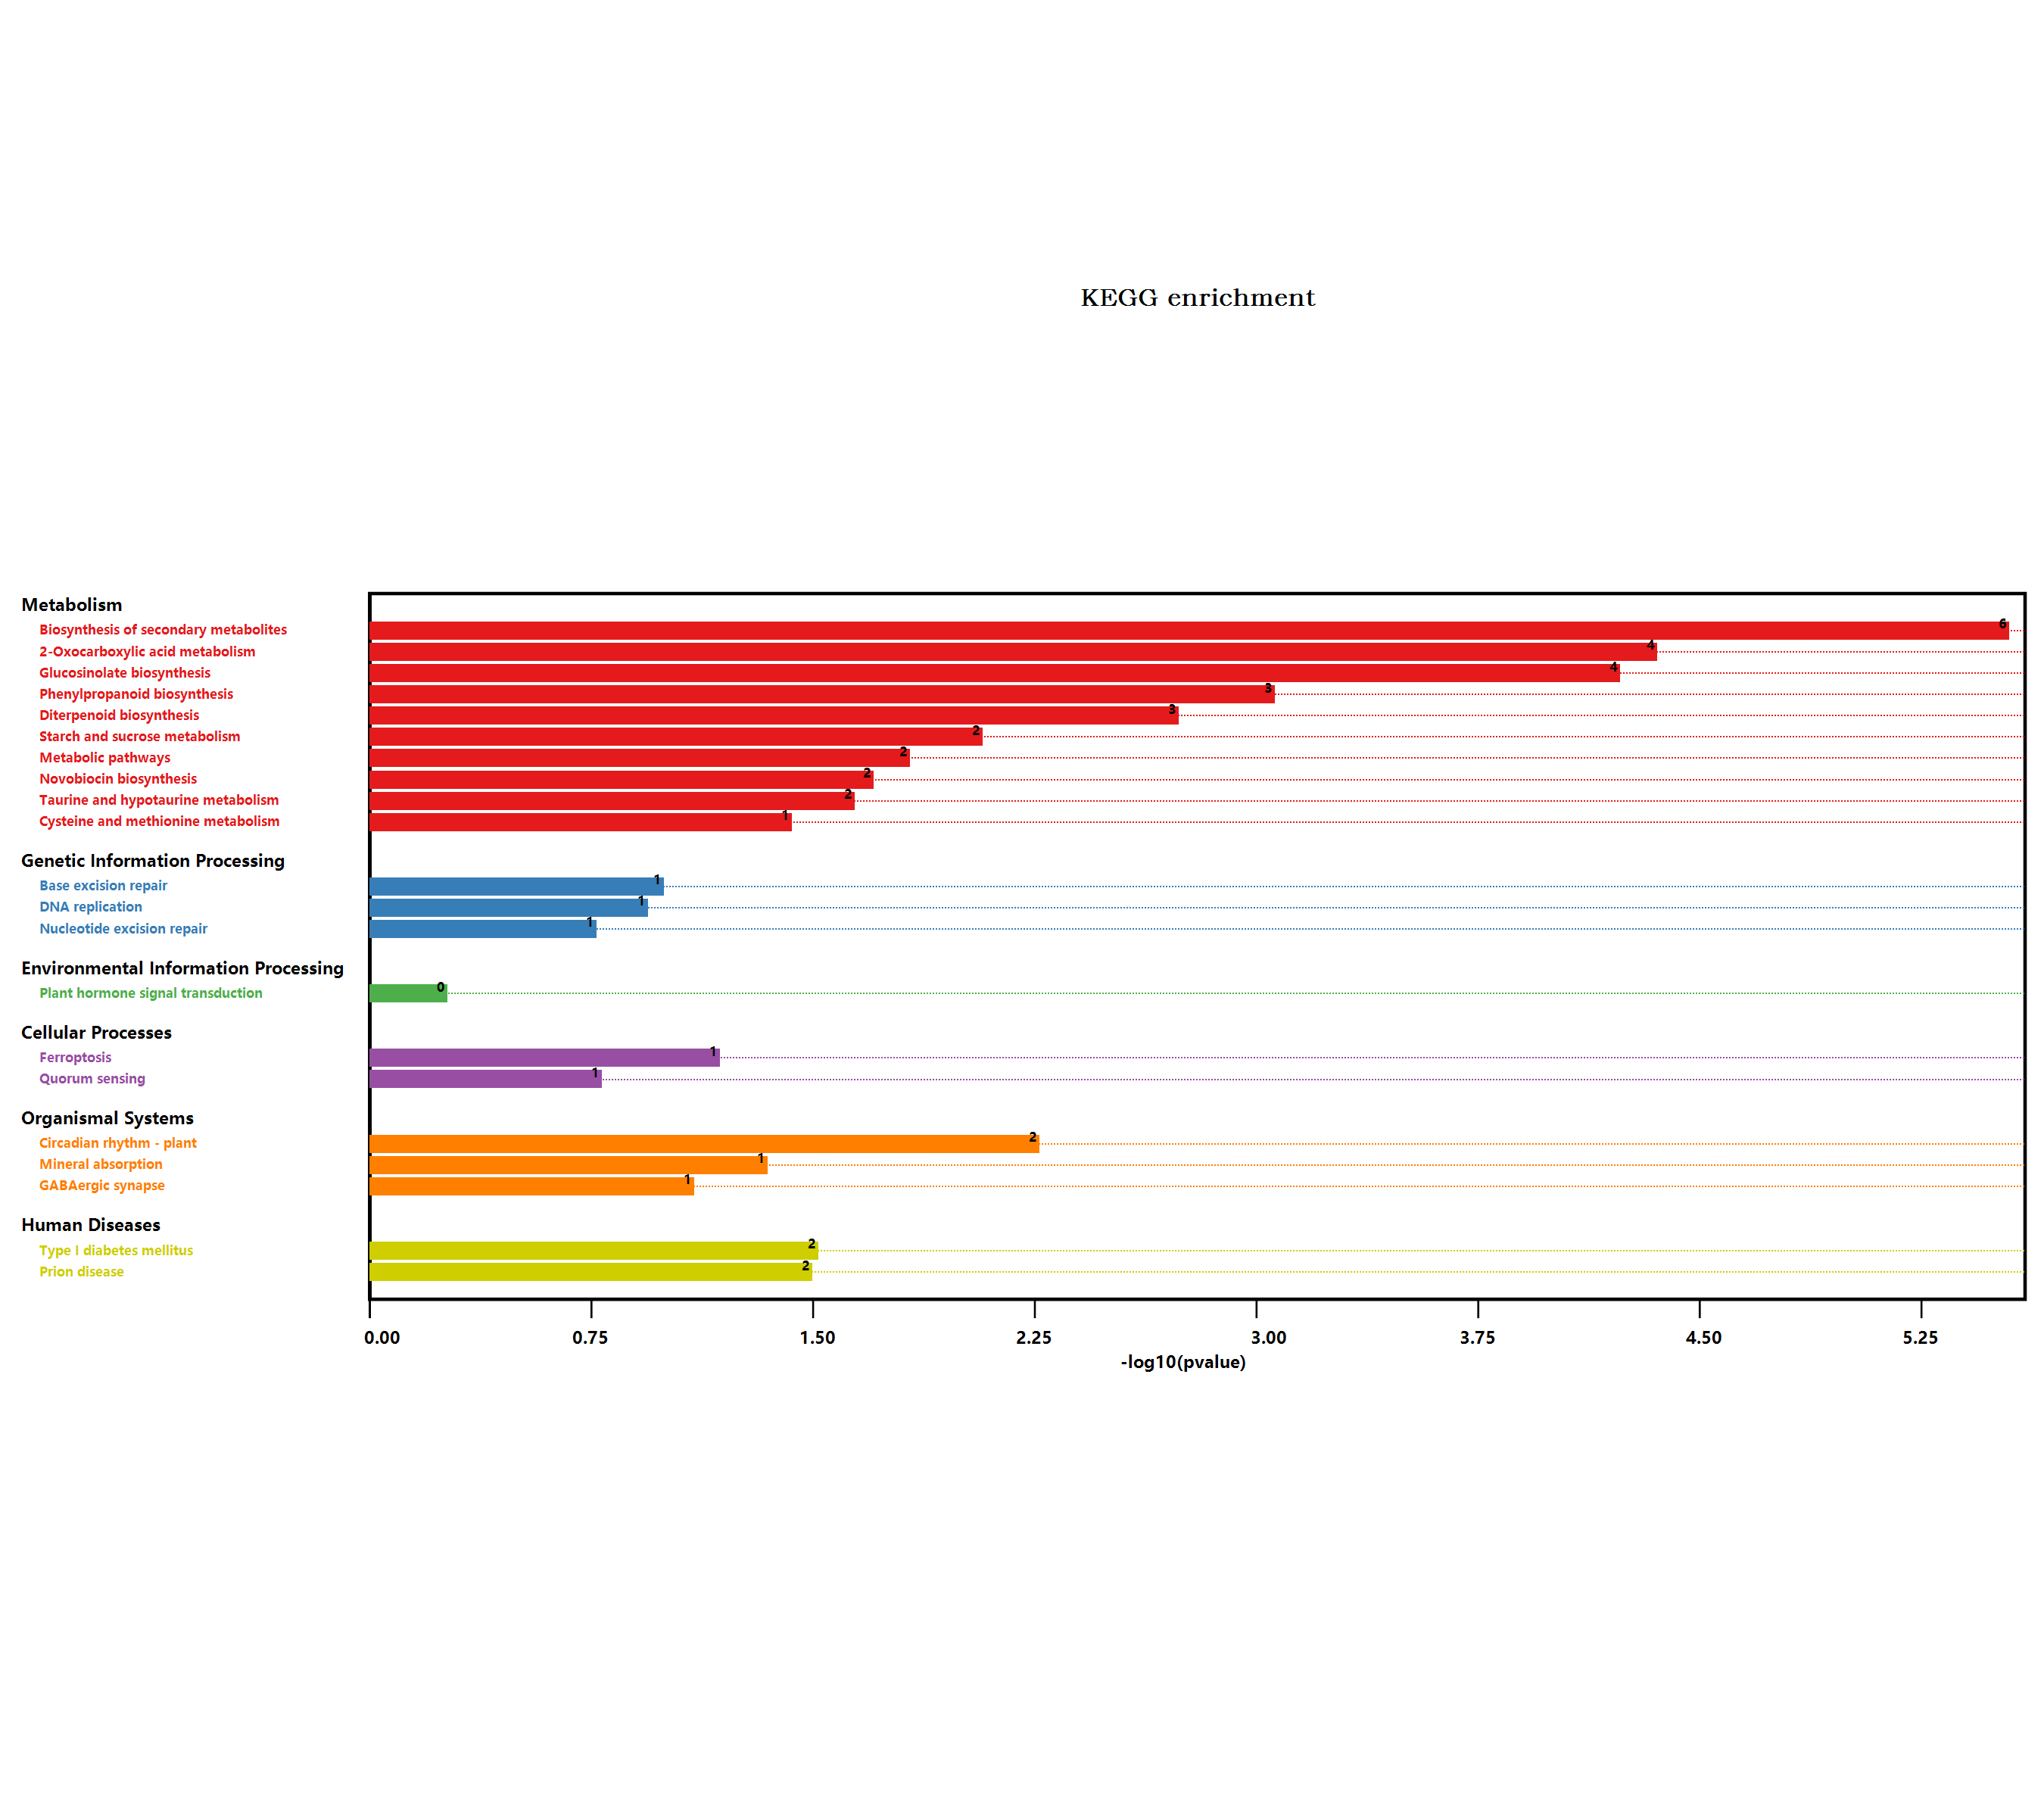

The file beside this chart, header and first rows:
#Term, Database, ID, Input number, Background number, P-Value, Corrected P-Value, Input, Hyperlink, ORF
Metabolic pathways, n/a, map01100, 12, 3837, 0.01401, 0.07356, Q9ZT84, F4KFG5, Q9M880, Q67Y55, O80518, …, , Q9ZT84; F4KFG5; Q9M880; Q67Y55; O80518; …
Biosynthesis of secondary metabolites, n/a, map01110, 14, 2085, 2.66894992271148E-06, 0.0001121, Q8LEA2, Q9ZT84, F4KFG5, Q67Y55, F4I1A6, …, , Q8LEA2; Q9ZT84; F4KFG5; Q67Y55; F4I1A6; …
Microbial metabolism in diverse environm…, n/a, map01120, 2, 663, 0.2495, 0.262, Q9S702, Q9ZPS4, , Q9S702; Q9ZPS4
beta-Alanine metabolism, n/a, map00410, 1, 75, 0.104, 0.1507, Q9ZPS4, , Q9ZPS4
Monobactam biosynthesis, n/a, map00261, 1, 27, 0.03965, 0.119, Q9S702, , Q9S702
Plant hormone signal transduction, n/a, map04075, 1, 496, 0.513, 0.513, A0A178UED2, , A0A178UED2
Glycine, serine and threonine metabolism, n/a, map00260, 1, 123, 0.1641, 0.1767, Q9S702, , Q9S702
Tyrosine metabolism, n/a, map00350, 1, 59, 0.08306, 0.1424, Q67Y55, , Q67Y55
Phenylalanine metabolism, n/a, map00360, 1, 49, 0.06971, 0.1394, Q67Y55, , Q67Y55
Isoquinoline alkaloid biosynthesis, n/a, map00950, 1, 32, 0.04657, 0.1151, Q67Y55, , Q67Y55
Tropane, piperidine and pyridine alkaloi…, n/a, map00960, 1, 54, 0.07641, 0.1395, Q67Y55, , Q67Y55
Phenylpropanoid biosynthesis, n/a, map00940, 4, 280, 0.0008138, 0.008545, Q9LVF0, Q682B4, F4JW83, Q39034, , Q9LVF0; Q682B4; F4JW83; Q39034
Starch and sucrose metabolism, n/a, map00500, 3, 276, 0.007918, 0.04751, F4KFG5, F4I1A6, Q682B4, , F4KFG5; F4I1A6; Q682B4
Cyanoamino acid metabolism, n/a, map00460, 1, 104, 0.1408, 0.174, Q682B4, , Q682B4
Type I diabetes mellitus, n/a, map04940, 1, 19, 0.02849, 0.1088, Q9ZPS4, , Q9ZPS4
Fatty acid metabolism, n/a, map01212, 1, 111, 0.1495, 0.1744, Q9M880, , Q9M880
Biosynthesis of unsaturated fatty acids, n/a, map01040, 1, 38, 0.0548, 0.1211, Q9M880, , Q9M880
Circadian rhythm - plant, n/a, map04712, 2, 71, 0.005093, 0.03565, O24646, Q8L500, , O24646; Q8L500
Prion diseases, n/a, map05020, 1, 20, 0.02989, 0.1046, Q9STH1, , Q9STH1
Glucosinolate biosynthesis, n/a, map00966, 3, 47, 5.51698938547383E-05, 0.0007724, Q9FN52, Q9LE06, P48421, , Q9FN52; Q9LE06; P48421
2-Oxocarboxylic acid metabolism, n/a, map01210, 4, 126, 4.13912699126695E-05, 0.0008692, Q9FN52, Q9S702, Q9LE06, P48421, , Q9FN52; Q9S702; Q9LE06; P48421
Zeatin biosynthesis, n/a, map00908, 1, 59, 0.08306, 0.1424, Q9LTS3, , Q9LTS3
Phenylalanine, tyrosine and tryptophan b…, n/a, map00400, 1, 85, 0.1169, 0.1584, Q67Y55, , Q67Y55
Biosynthesis of amino acids, n/a, map01230, 1, 419, 0.4555, 0.4666, Q9S702, , Q9S702
Cysteine and methionine metabolism, n/a, map00270, 2, 201, 0.03518, 0.1136, Q67Y55, Q9S702, , Q67Y55; Q9S702
Terpenoid backbone biosynthesis, n/a, map00900, 1, 105, 0.1421, 0.1705, Q9LHR4, , Q9LHR4
Lysine biosynthesis, n/a, map00300, 1, 30, 0.04381, 0.115, Q9S702, , Q9S702
GABAergic synapse, n/a, map04727, 1, 53, 0.07507, 0.1433, Q9ZPS4, , Q9ZPS4
Fatty acid biosynthesis, n/a, map00061, 1, 65, 0.09098, 0.147, Q9M880, , Q9M880
Quorum sensing, n/a, map02024, 1, 115, 0.1544, 0.1752, Q9ZPS4, , Q9ZPS4
Nucleotide excision repair, n/a, map03420, 1, 120, 0.1605, 0.1774, Q9ZQH2, , Q9ZQH2
Galactose metabolism, n/a, map00052, 1, 96, 0.1308, 0.1717, O80518, , O80518
Novobiocin biosynthesis, n/a, map00401, 1, 12, 0.01861, 0.08684, Q67Y55, , Q67Y55
Ubiquinone and other terpenoid-quinone b…, n/a, map00130, 1, 67, 0.09361, 0.1456, Q67Y55, , Q67Y55
DNA replication, n/a, map03030, 1, 78, 0.1079, 0.1511, Q9ZQH2, , Q9ZQH2
Ferroptosis, n/a, map04216, 1, 43, 0.06161, 0.1294, O80905, , O80905
Alanine, aspartate and glutamate metabol…, n/a, map00250, 1, 97, 0.1321, 0.1681, Q9ZPS4, , Q9ZPS4
Mineral absorption, n/a, map04978, 1, 29, 0.04243, 0.1188, O80905, , O80905
Diterpenoid biosynthesis, n/a, map00904, 2, 40, 0.001718, 0.01443, Q8LEA2, Q9ZT84, , Q8LEA2; Q9ZT84
Base excision repair, n/a, map03410, 1, 68, 0.09492, 0.1424, Q9ZQH2, , Q9ZQH2
Butanoate metabolism, n/a, map00650, 1, 34, 0.04932, 0.1151, Q9ZPS4, , Q9ZPS4
Taurine and hypotaurine metabolism, n/a, map00430, 1, 14, 0.02144, 0.09006, Q9ZPS4, , Q9ZPS4
